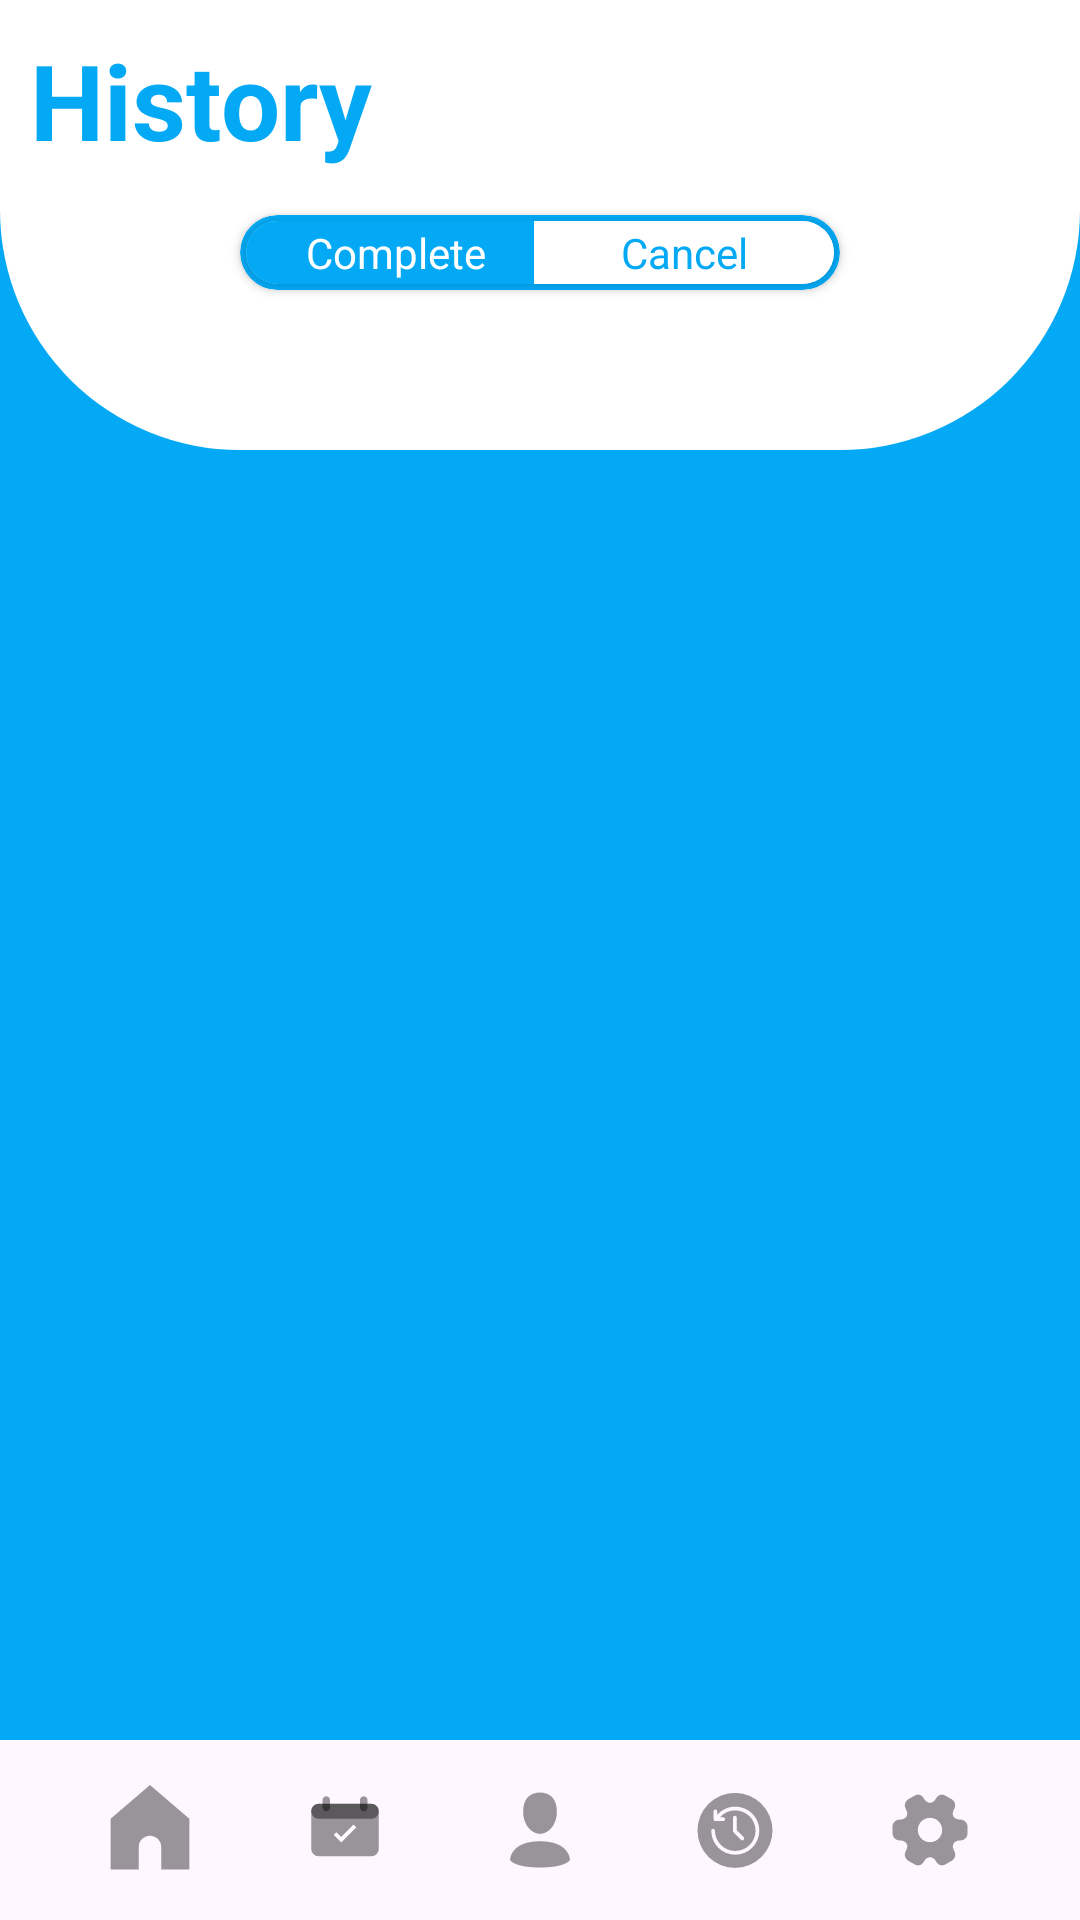

Layout XML and referenced resources for this Android screen:
<!-- AndroidManifest.xml: application theme Theme.PyschologistAppointment -->
<!-- res/layout/fragment_appointment_history.xml -->
<?xml version="1.0" encoding="utf-8"?>
<androidx.constraintlayout.widget.ConstraintLayout xmlns:android="http://schemas.android.com/apk/res/android"
    xmlns:tools="http://schemas.android.com/tools"
    android:layout_width="match_parent"
    android:layout_height="match_parent"
    xmlns:app="http://schemas.android.com/apk/res-auto"
    tools:context=".views.fragments.customer.AppointmentHistoryFragment">


    <androidx.constraintlayout.widget.ConstraintLayout
        android:layout_width="0dp"
        android:layout_height="0dp"
        app:layout_constraintTop_toTopOf="parent"
        app:layout_constraintStart_toStartOf="parent"
        app:layout_constraintEnd_toEndOf="parent"
        android:background="@color/teal_200"
        app:layout_constraintBottom_toTopOf="@id/bottomNavigationBar">

        <ImageView
            android:id="@+id/imgbackground"
            android:layout_width="match_parent"
            android:layout_height="150dp"
            android:src="@drawable/shape_bg_reverse_white"
            app:layout_constraintStart_toStartOf="parent"
            app:layout_constraintEnd_toEndOf="parent"
            app:layout_constraintTop_toTopOf="parent"
            />

        <TextView
            android:id="@+id/txtHistory"
            android:layout_width="wrap_content"
            android:layout_height="wrap_content"
            android:text="History"
            android:background="@color/white"
            android:textColor="@color/teal_200"
            android:textStyle="bold"
            android:textSize="35sp"
            android:layout_margin="10dp"
            app:layout_constraintStart_toStartOf="parent"
            app:layout_constraintTop_toTopOf="parent"/>

        <androidx.cardview.widget.CardView
            android:layout_width="200dp"
            android:layout_height="25dp"
            app:cardCornerRadius="20dp"
            android:layout_marginTop="15dp"
            android:backgroundTint="@color/teal_200"
            app:layout_constraintTop_toBottomOf="@id/txtHistory"
            app:layout_constraintStart_toStartOf="parent"
            app:layout_constraintEnd_toEndOf="parent">

            <androidx.cardview.widget.CardView
                android:layout_margin="2dp"
                app:cardCornerRadius="20dp"
                android:layout_width="match_parent"
                android:layout_height="match_parent">

                <TextView
                    android:id="@+id/btnCompleteFilter"
                    android:layout_width="100dp"
                    android:layout_height="match_parent"
                    android:background="@color/teal_200"
                    android:textColor="@color/white"
                    android:text="Complete"
                    android:gravity="center"
                    android:layout_gravity="start"
                    />

                <TextView
                    android:id="@+id/btnCancelFilter"
                    android:layout_width="100dp"
                    android:layout_height="match_parent"
                    android:background="@color/white"
                    android:textColor="@color/teal_200"
                    android:text="Cancel"
                    android:gravity="center"
                    android:layout_gravity="end"
                    />

            </androidx.cardview.widget.CardView>

        </androidx.cardview.widget.CardView>

        <androidx.recyclerview.widget.RecyclerView
            android:id="@+id/rvAppointmentsHistory"
            android:layout_width="0dp"
            android:layout_height="0dp"
            android:layout_marginTop="-30dp"
            app:layout_constraintTop_toBottomOf="@id/imgbackground"
            app:layout_constraintBottom_toBottomOf="parent"
            app:layout_constraintStart_toStartOf="parent"
            app:layout_constraintEnd_toEndOf="parent"
            />

    </androidx.constraintlayout.widget.ConstraintLayout>

    <com.airbnb.lottie.LottieAnimationView
        android:layout_width="match_parent"
        android:layout_height="0dp"
        android:id="@+id/loadingProgressBar"
        android:padding="5dp"
        android:layout_marginTop="90dp"
        app:layout_constraintTop_toBottomOf="@id/rvAppointmentsHistory"
        app:layout_constraintBottom_toTopOf="@id/bottomNavigationBar"
        app:layout_constraintStart_toStartOf="parent"
        app:layout_constraintEnd_toEndOf="parent"
        app:lottie_rawRes="@raw/animation_five"
        app:lottie_autoPlay="true"
        app:lottie_loop="true"
        android:visibility="gone"
        android:layout_gravity="center"
        tools:ignore="NotSibling" />

    <include
        android:id="@+id/bottomNavigationBar"
        layout="@layout/bottom_bar"
        app:layout_constraintBottom_toBottomOf="parent"
        app:layout_constraintStart_toStartOf="parent"
        app:layout_constraintEnd_toEndOf="parent"
        android:layout_width="0dp"
        android:layout_height="wrap_content"
        />




</androidx.constraintlayout.widget.ConstraintLayout>
<!-- res/layout/bottom_bar.xml (included above) -->
<?xml version="1.0" encoding="utf-8"?>
<androidx.constraintlayout.widget.ConstraintLayout xmlns:android="http://schemas.android.com/apk/res/android"
    android:layout_width="match_parent"
    android:layout_height="wrap_content"
    android:padding="15dp"
    xmlns:app="http://schemas.android.com/apk/res-auto">


    <ImageView
        android:id="@+id/btnHomeNavigation"
        android:layout_width="30dp"
        android:layout_height="30dp"
        android:layout_marginEnd="15dp"
        android:src="@drawable/home_svgrepo_com"
        app:layout_constraintEnd_toStartOf="@id/btnAppointmentNavigation"
        app:layout_constraintBottom_toBottomOf="parent"
        app:layout_constraintStart_toStartOf="parent"
        app:layout_constraintTop_toTopOf="parent"/>

    <ImageView
        android:id="@+id/btnAppointmentNavigation"
        android:layout_width="30dp"
        android:layout_height="30dp"
        android:layout_marginEnd="15dp"
        android:src="@drawable/appointment"
        app:layout_constraintStart_toEndOf="@id/btnHomeNavigation"
        app:layout_constraintEnd_toStartOf="@id/btnProfileNavigation"
        app:layout_constraintBottom_toBottomOf="parent"
        app:layout_constraintTop_toTopOf="parent"/>

    <ImageView
        android:id="@+id/btnProfileNavigation"
        android:layout_width="30dp"
        android:layout_height="30dp"
        android:src="@drawable/profile_svgrepo_com"
        app:layout_constraintStart_toEndOf="@id/btnAppointmentNavigation"
        app:layout_constraintEnd_toStartOf="@id/btnHistoryNavigation"
        app:layout_constraintBottom_toBottomOf="parent"
        app:layout_constraintTop_toTopOf="parent"/>

    <ImageView
        android:id="@+id/btnHistoryNavigation"
        android:layout_width="30dp"
        android:layout_height="30dp"
        android:layout_marginStart="15dp"
        android:src="@drawable/history_round_svgrepo_com"
        app:layout_constraintStart_toEndOf="@id/btnProfileNavigation"
        app:layout_constraintEnd_toStartOf="@id/btnSettingNavigation"
        app:layout_constraintBottom_toBottomOf="parent"
        app:layout_constraintTop_toTopOf="parent"/>

    <ImageView
        android:id="@+id/btnSettingNavigation"
        android:layout_width="30dp"
        android:layout_height="30dp"
        android:layout_marginStart="15dp"
        android:src="@drawable/setting_2_svgrepo_com"
        app:layout_constraintStart_toEndOf="@id/btnHistoryNavigation"
        app:layout_constraintBottom_toBottomOf="parent"
        app:layout_constraintTop_toTopOf="parent"
        app:layout_constraintEnd_toEndOf="parent"/>



</androidx.constraintlayout.widget.ConstraintLayout>
<!-- resources referenced by this layout -->
<resources>
  <color name="teal_200">#03A9F4</color>
  <color name="white">#FFFFFFFF</color>
  <!-- drawable history_round_svgrepo_com (drawable) -->
  <vector xmlns:android="http://schemas.android.com/apk/res/android"
      android:width="800dp"
      android:height="800dp"
      android:viewportWidth="19"
      android:viewportHeight="19">
    <path
        android:pathData="M17.417,9.583A7.917,7.917 0,1 1,9.5 1.666a7.917,7.917 0,0 1,7.917 7.917zM14.63,9.643a5.076,5.076 0,0 0,-7.6 -4.401,5.11 5.11,0 0,0 -1.252,1.015L5.778,5.57a0.396,0.396 0,0 0,-0.792 0v1.66a0.396,0.396 0,0 0,0.396 0.395L7.04,7.625a0.396,0.396 0,0 0,0 -0.791h-0.717A4.274,4.274 0,0 1,9.556 5.36a4.282,4.282 0,1 1,-4.283 4.283,0.396 0.396,0 0,0 -0.792,0 5.074,5.074 0,1 0,10.15 0zM9.867,9.544L9.867,6.872a0.396,0.396 0,0 0,-0.791 0v2.841a0.395,0.395 0,0 0,0.153 0.313l1.537,1.536a0.396,0.396 0,1 0,0.56 -0.56z"
        android:fillColor="#000000"
        android:fillAlpha="0.4"/>
  </vector>
  <!-- drawable home_svgrepo_com (drawable) -->
  <vector xmlns:android="http://schemas.android.com/apk/res/android"
      android:width="800dp"
      android:height="800dp"
      android:viewportWidth="16"
      android:viewportHeight="16">
    <path
        android:pathData="M1,6V15H6V11C6,9.895 6.895,9 8,9C9.105,9 10,9.895 10,11V15H15V6L8,0L1,6Z"
        android:fillColor="#000000"
        android:fillAlpha="0.4"/>
  </vector>
  <!-- drawable profile_svgrepo_com (drawable) -->
  <vector xmlns:android="http://schemas.android.com/apk/res/android"
      android:width="800dp"
      android:height="800dp"
      android:viewportWidth="24"
      android:viewportHeight="24">
    <path
        android:pathData="M16.5,7.063C16.5,10.258 14.57,13 12,13c-2.572,0 -4.5,-2.742 -4.5,-5.938C7.5,3.868 9.16,2 12,2s4.5,1.867 4.5,5.063zM4.102,20.142C4.487,20.6 6.145,22 12,22c5.855,0 7.512,-1.4 7.898,-1.857a0.416,0.416 0,0 0,0.09 -0.317C19.9,18.944 19.106,15 12,15s-7.9,3.944 -7.989,4.826a0.416,0.416 0,0 0,0.091 0.317z"
        android:fillColor="#000000"
        android:fillAlpha="0.4"
        android:fillType="evenOdd"/>
  </vector>
  <!-- drawable shape_bg_reverse_white (drawable) -->
  <?xml version="1.0" encoding="utf-8"?>
  <layer-list xmlns:android="http://schemas.android.com/apk/res/android">
  
  
      <item>
          <shape
              android:shape="rectangle">
              <corners
                  android:bottomRightRadius="80dp"
                  android:bottomLeftRadius="80dp"/>
              <gradient
                  android:angle="90"
                  android:startColor="@color/white"
                  android:centerColor="@color/white"
                  android:endColor="@color/white"/>
          </shape>
      </item>
  </layer-list>
  <style name="Theme.PyschologistAppointment" parent="Base.Theme.PyschologistAppointment" />
  <style name="Base.Theme.PyschologistAppointment" parent="Theme.Material3.DayNight.NoActionBar">
          
           <item name="colorPrimary">@color/teal_200</item>
      </style>
</resources>
